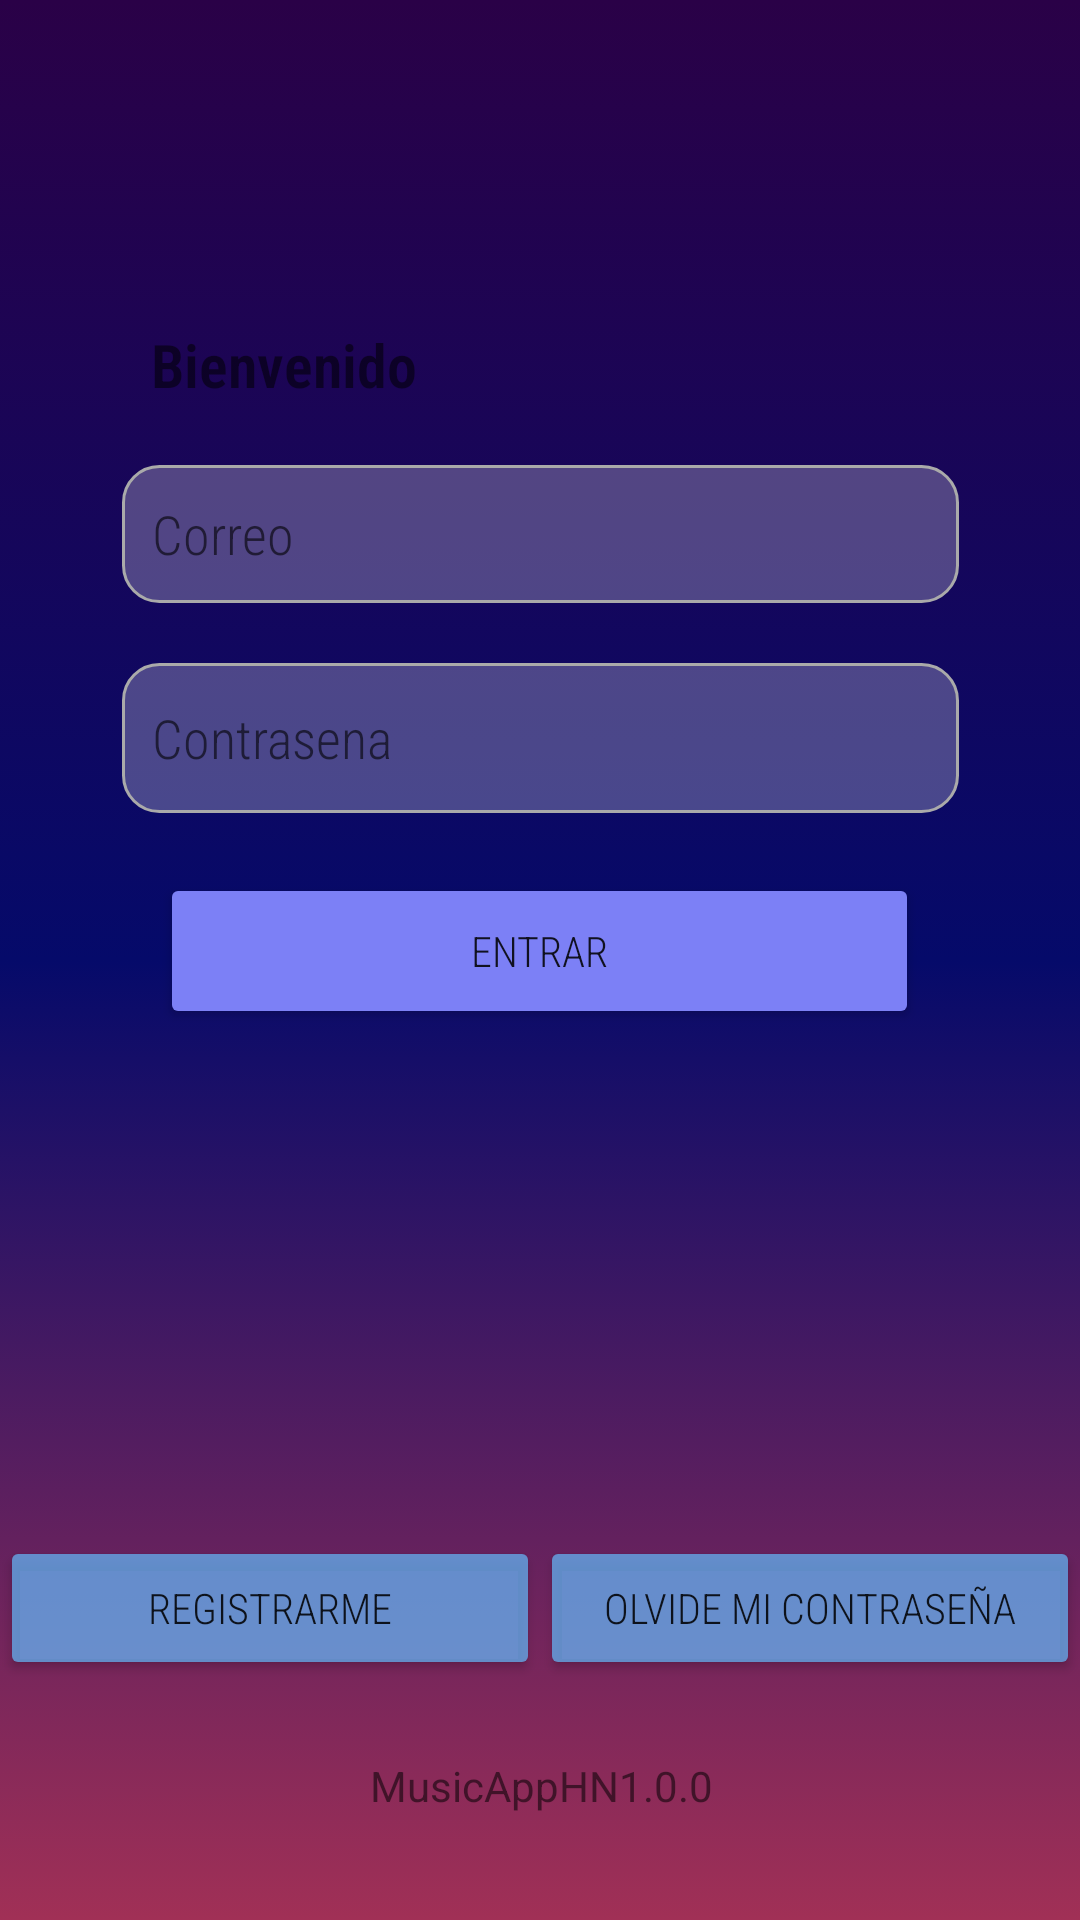

This screen was rendered from an Android layout file. Write that file and the resources it references.
<!-- AndroidManifest.xml: activity theme Theme.AppCompat.DayNight.NoActionBar -->
<!-- res/layout/activity_login.xml -->
<?xml version="1.0" encoding="utf-8"?>
<androidx.constraintlayout.widget.ConstraintLayout xmlns:android="http://schemas.android.com/apk/res/android"
    xmlns:app="http://schemas.android.com/apk/res-auto"
    xmlns:tools="http://schemas.android.com/tools"
    android:id="@+id/main"
    android:layout_width="match_parent"
    android:layout_height="match_parent"
    android:background="@drawable/gradient_list"
    tools:context=".Activities.Inicio.LoginActivity">


    <ImageView
        android:id="@+id/imageView"
        android:layout_width="wrap_content"
        android:layout_height="wrap_content"
        android:layout_marginTop="100dp"
        app:layout_constraintEnd_toEndOf="parent"
        app:layout_constraintHorizontal_bias="0.497"
        app:layout_constraintStart_toStartOf="parent"
        app:layout_constraintTop_toTopOf="parent"
        app:srcCompat="@drawable/launchericonnobg" />

    <TextView
        android:id="@+id/textView3"
        android:layout_width="wrap_content"
        android:layout_height="wrap_content"
        android:layout_marginTop="8dp"
        android:layout_marginEnd="40dp"
        android:fontFamily="sans-serif-condensed-light"
        android:text="Bienvenido"
        android:textSize="20sp"
        android:textStyle="bold"
        app:layout_constraintEnd_toEndOf="@+id/imageView"
        app:layout_constraintTop_toBottomOf="@+id/imageView" />

    <EditText
        android:id="@+id/logCorreo"
        android:layout_width="279dp"
        android:layout_height="46dp"
        android:layout_marginTop="20dp"
        android:background="@drawable/rounded_edittext"
        android:ems="10"
        android:fontFamily="sans-serif-condensed-light"
        android:hint="Correo"
        android:inputType="textEmailAddress"
        app:cornerRadius="10dp"
        app:layout_constraintEnd_toEndOf="parent"
        app:layout_constraintStart_toStartOf="parent"
        app:layout_constraintTop_toBottomOf="@+id/textView3" />

    <EditText
        android:id="@+id/logPasswd"
        android:layout_width="279dp"
        android:layout_height="50dp"
        android:layout_marginTop="20dp"
        android:background="@drawable/rounded_edittext"
        android:ems="10"
        android:fontFamily="sans-serif-condensed-light"
        android:hint="Contrasena"
        android:inputType="textPassword"
        app:cornerRadius="10dp"
        app:layout_constraintStart_toStartOf="@+id/logCorreo"
        app:layout_constraintTop_toBottomOf="@+id/logCorreo" />

    <Button
        android:id="@+id/btOlvide"
        android:layout_width="180dp"
        android:layout_height="wrap_content"
        android:layout_marginEnd="10dp"
        android:layout_marginBottom="80dp"
        android:backgroundTint="#BA64B5F6"
        android:fontFamily="sans-serif-condensed-light"
        android:text="Olvide mi contraseña"
        app:cornerRadius="10dp"
        app:layout_constraintBottom_toBottomOf="parent"
        app:layout_constraintEnd_toEndOf="parent"
        app:layout_constraintHorizontal_bias="0.5"
        app:layout_constraintStart_toEndOf="@+id/btRegistro" />

    <ProgressBar
        android:id="@+id/progressBar2"
        style="?android:attr/progressBarStyle"
        android:layout_width="wrap_content"
        android:layout_height="wrap_content"
        android:layout_marginStart="164dp"
        android:layout_marginBottom="52dp"
        android:backgroundTint="#4CAF50"
        android:visibility="invisible"
        app:layout_constraintBottom_toTopOf="@+id/btRegistro"
        app:layout_constraintStart_toStartOf="@+id/btRegistro" />

    <Button
        android:id="@+id/btRegistro"
        android:layout_width="180dp"
        android:layout_height="wrap_content"
        android:layout_marginStart="10dp"
        android:backgroundTint="#BA64B5F6"
        android:fontFamily="sans-serif-condensed-light"
        android:text="Registrarme"
        app:cornerRadius="10dp"
        app:layout_constraintBottom_toBottomOf="@+id/btOlvide"
        app:layout_constraintEnd_toStartOf="@+id/btOlvide"
        app:layout_constraintHorizontal_bias="0.5"
        app:layout_constraintStart_toStartOf="parent" />

    <Button
        android:id="@+id/btLogin"
        android:layout_width="253dp"
        android:layout_height="52dp"
        android:layout_marginTop="20dp"
        android:backgroundTint="#7c80f6"
        android:fontFamily="sans-serif-condensed-light"
        android:text="Entrar"
        app:cornerRadius="10dp"
        app:layout_constraintEnd_toEndOf="@+id/logPasswd"
        app:layout_constraintHorizontal_bias="0.491"
        app:layout_constraintStart_toStartOf="@+id/logPasswd"
        app:layout_constraintTop_toBottomOf="@+id/logPasswd" />

    <TextView
        android:id="@+id/textView6"
        android:layout_width="409dp"
        android:layout_height="wrap_content"
        android:layout_marginStart="1dp"
        android:layout_marginEnd="1dp"
        android:layout_marginBottom="10dp"
        android:text="MusicAppHN1.0.0"
        android:textAlignment="center"
        app:layout_constraintBottom_toBottomOf="parent"
        app:layout_constraintEnd_toEndOf="parent"
        app:layout_constraintStart_toStartOf="parent"
        app:layout_constraintTop_toBottomOf="@+id/btRegistro" />

</androidx.constraintlayout.widget.ConstraintLayout>
<!-- resources referenced by this layout -->
<resources>
  <!-- drawable gradient_list (drawable) -->
  <?xml version="1.0" encoding="utf-8"?>
  <animation-list xmlns:android="http://schemas.android.com/apk/res/android">
      <item
          android:drawable="@drawable/bg_1"
          android:duration="5000"
      />
  
      <item
          android:drawable="@drawable/bg_2"
          android:duration="5000"
          />
  
      <item
          android:drawable="@drawable/bg_3"
          android:duration="5000"
          />
  
  </animation-list>
  <!-- drawable launchericonnobg: vector/xml drawable (drawable, 115785 chars, omitted) -->
  <!-- drawable rounded_edittext (drawable) -->
  <?xml version="1.0" encoding="utf-8"?>
  <shape xmlns:android="http://schemas.android.com/apk/res/android">
      <solid android:color="#41FFFFFF"/> 
      <corners android:radius="12dp"/> 
      <stroke
          android:width="1dp"
          android:color="@android:color/darker_gray"/> 
      <padding
          android:left="10dp"
          android:top="10dp"
          android:right="10dp"
          android:bottom="10dp"/> 
  </shape>
  <!-- drawable bg_1 (drawable) -->
  <?xml version="1.0" encoding="utf-8"?>
  <selector xmlns:android="http://schemas.android.com/apk/res/android">
      <item>
          <shape>
              <gradient
                  android:angle="90"
                  android:startColor="#A13056"
                  android:centerColor="#050A6A"
                  android:endColor="#2A0147"/>
          </shape>
      </item>
  </selector>
  <!-- drawable bg_2 (drawable) -->
  <?xml version="1.0" encoding="utf-8"?>
  <selector xmlns:android="http://schemas.android.com/apk/res/android">
  
      <item>
          <shape>
              <gradient
                  android:angle="90"
                  android:endColor="#3A3E03"
                  android:startColor="#2012DF"
                  android:centerColor="#03A9F4"/>
          </shape>
      </item>
  </selector>
  <!-- drawable bg_3 (drawable) -->
  <?xml version="1.0" encoding="utf-8"?>
  <selector xmlns:android="http://schemas.android.com/apk/res/android">
  
      <item>
          <shape>
              <gradient
                  android:angle="90"
                  android:endColor="#673AB7"
                  android:centerColor="#854444"
                  android:startColor="#3C547E"/>
          </shape>
      </item>
  </selector>
</resources>
